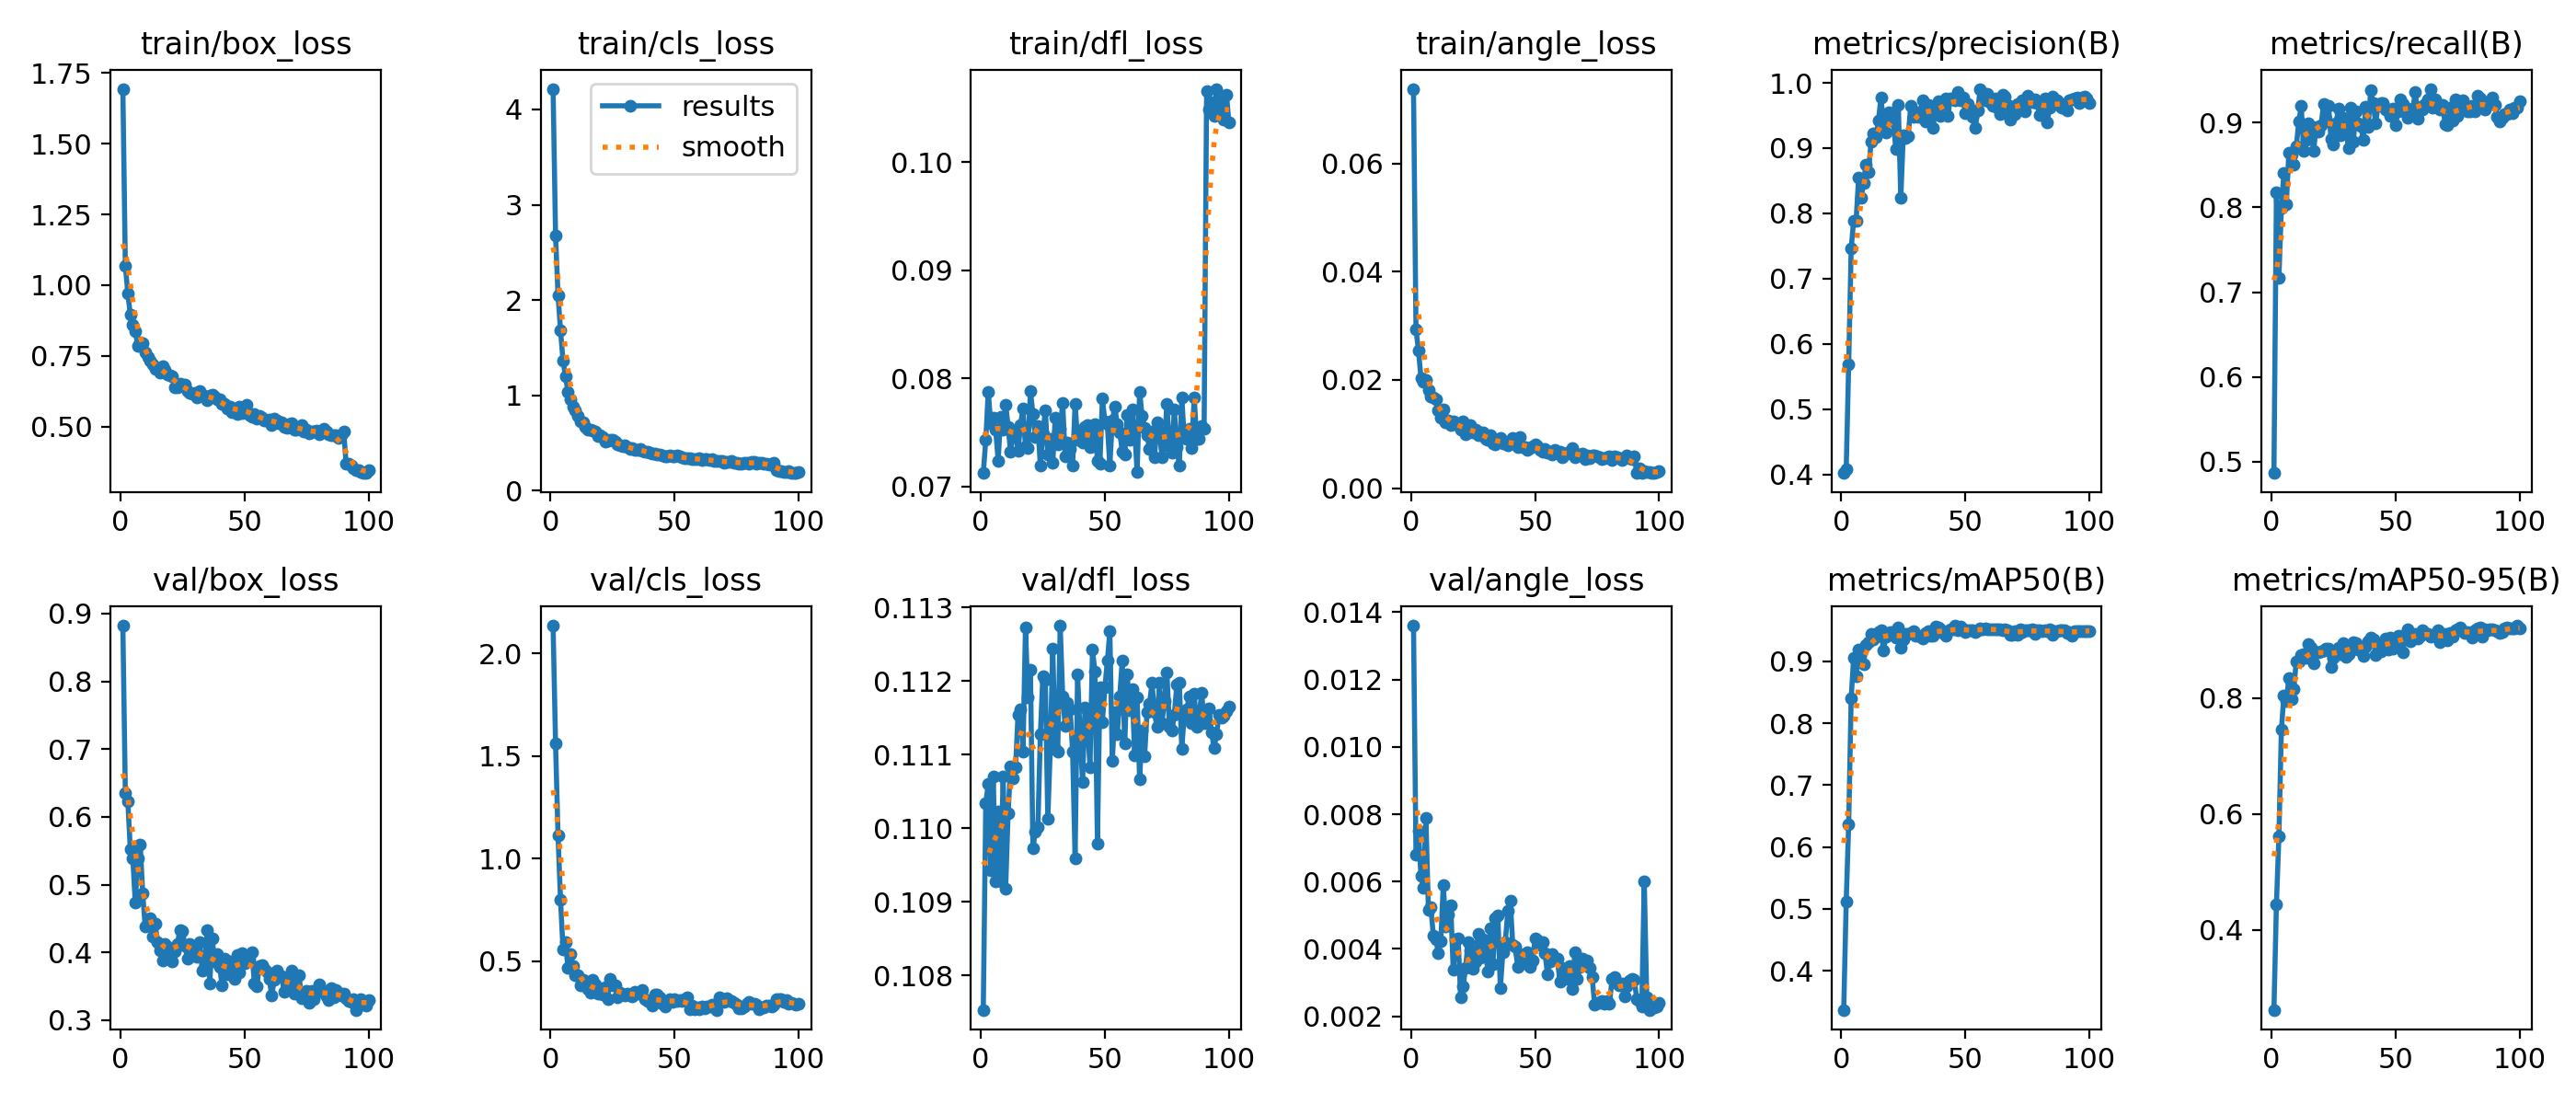

The file beside this chart, header and first rows:
epoch, time, train/box_loss, train/cls_loss, train/dfl_loss, train/angle_loss, metrics/precision(B), metrics/recall(B), metrics/mAP50(B), metrics/mAP50-95(B), val/box_loss, val/cls_loss, val/dfl_loss, val/angle_loss, lr/pg0, lr/pg1, lr/pg2
1, 37.29, 1.694, 4.217, 0.07122, 0.07376, 0.4025, 0.4865, 0.3369, 0.2614, 0.8822, 2.136, 0.1075, 0.0136, 0.0004085, 0.0004085, 0.0004085
2, 58.94, 1.069, 2.677, 0.07426, 0.02929, 0.4081, 0.8177, 0.5113, 0.4436, 0.6349, 1.561, 0.1103, 0.00681, 0.000817, 0.000817, 0.000817
3, 78.93, 0.9714, 2.053, 0.07875, 0.02546, 0.5689, 0.7168, 0.6374, 0.5611, 0.6232, 1.111, 0.1106, 0.00752, 0.001217, 0.001217, 0.001217
4, 100.3, 0.8966, 1.681, 0.07586, 0.02041, 0.7458, 0.7989, 0.8401, 0.7453, 0.5522, 0.7978, 0.1094, 0.00616, 0.001213, 0.001213, 0.001213
5, 120.3, 0.8614, 1.365, 0.07631, 0.01969, 0.7892, 0.841, 0.9062, 0.804, 0.5393, 0.5586, 0.1107, 0.00582, 0.0012, 0.0012, 0.0012
6, 141.7, 0.8382, 1.197, 0.0752, 0.02, 0.7892, 0.8035, 0.8754, 0.7945, 0.4733, 0.5911, 0.1093, 0.00789, 0.001188, 0.001188, 0.001188
7, 163.1, 0.7862, 1.04, 0.07238, 0.01818, 0.8546, 0.8642, 0.9197, 0.8352, 0.5384, 0.4672, 0.1102, 0.00516, 0.001176, 0.001176, 0.001176
8, 184.7, 0.7996, 0.9613, 0.07645, 0.01699, 0.8237, 0.8627, 0.8991, 0.7977, 0.5598, 0.5328, 0.1093, 0.00524, 0.001163, 0.001163, 0.001163
9, 205.1, 0.7953, 0.8875, 0.07522, 0.01676, 0.8462, 0.8507, 0.8958, 0.8155, 0.4869, 0.4767, 0.1107, 0.00439, 0.001151, 0.001151, 0.001151
10, 226.6, 0.7631, 0.8446, 0.07757, 0.01643, 0.8746, 0.8717, 0.9274, 0.8637, 0.4383, 0.4334, 0.1092, 0.00428, 0.001139, 0.001139, 0.001139
11, 247.2, 0.7473, 0.7883, 0.07553, 0.01438, 0.8633, 0.9011, 0.9311, 0.8641, 0.4408, 0.4312, 0.1102, 0.00388, 0.001126, 0.001126, 0.001126
12, 268, 0.734, 0.7278, 0.07317, 0.013, 0.9095, 0.9194, 0.944, 0.8739, 0.451, 0.3829, 0.1108, 0.00424, 0.001114, 0.001114, 0.001114
13, 289.2, 0.7196, 0.7149, 0.07486, 0.01455, 0.9221, 0.8663, 0.9348, 0.8764, 0.4227, 0.4087, 0.1107, 0.00589, 0.001102, 0.001102, 0.001102
14, 309.2, 0.7037, 0.6748, 0.07486, 0.01212, 0.9164, 0.8801, 0.94, 0.8696, 0.4429, 0.3867, 0.1108, 0.00466, 0.001089, 0.001089, 0.001089
15, 330.6, 0.7033, 0.643, 0.07329, 0.01248, 0.9426, 0.8992, 0.9468, 0.8939, 0.4156, 0.3658, 0.1115, 0.00503, 0.001077, 0.001077, 0.001077
16, 350.7, 0.6922, 0.642, 0.07568, 0.01164, 0.977, 0.8922, 0.9502, 0.8868, 0.4036, 0.3438, 0.1116, 0.0053, 0.001064, 0.001064, 0.001064
17, 372.2, 0.7146, 0.6355, 0.07716, 0.01233, 0.9399, 0.8667, 0.9184, 0.8603, 0.3875, 0.4073, 0.111, 0.00339, 0.001052, 0.001052, 0.001052
18, 392.5, 0.7009, 0.6211, 0.0737, 0.01186, 0.9244, 0.8953, 0.9403, 0.8802, 0.4123, 0.3873, 0.1127, 0.00428, 0.00104, 0.00104, 0.00104
19, 413.8, 0.6834, 0.577, 0.07352, 0.01168, 0.955, 0.8894, 0.9464, 0.8802, 0.4086, 0.3432, 0.1118, 0.0043, 0.001027, 0.001027, 0.001027
20, 434.2, 0.6804, 0.5856, 0.07885, 0.0109, 0.9534, 0.8969, 0.9475, 0.8813, 0.3954, 0.347, 0.1121, 0.00255, 0.001015, 0.001015, 0.001015
21, 455.1, 0.6786, 0.5671, 0.07667, 0.01228, 0.9411, 0.922, 0.9468, 0.8819, 0.3868, 0.3351, 0.1097, 0.00288, 0.001002, 0.001002, 0.001002
22, 474.9, 0.6381, 0.5183, 0.07457, 0.00994, 0.8982, 0.9047, 0.9391, 0.8857, 0.401, 0.3738, 0.11, 0.00345, 0.0009901, 0.0009901, 0.0009901
23, 495.5, 0.6381, 0.5257, 0.07561, 0.01057, 0.9668, 0.9196, 0.955, 0.8861, 0.4126, 0.3134, 0.11, 0.0042, 0.0009778, 0.0009778, 0.0009778
24, 515.8, 0.6522, 0.5375, 0.07192, 0.01165, 0.8235, 0.8812, 0.922, 0.8536, 0.4334, 0.4132, 0.1113, 0.00395, 0.0009654, 0.0009654, 0.0009654
25, 536.6, 0.6463, 0.5316, 0.07477, 0.01026, 0.9198, 0.8745, 0.935, 0.8707, 0.4319, 0.3838, 0.1121, 0.00342, 0.000953, 0.000953, 0.000953
26, 557.4, 0.6482, 0.5197, 0.07706, 0.01087, 0.9156, 0.8993, 0.9447, 0.8826, 0.41, 0.3806, 0.112, 0.00364, 0.0009406, 0.0009406, 0.0009406
27, 577.3, 0.6271, 0.4907, 0.07291, 0.00986, 0.9189, 0.917, 0.9446, 0.887, 0.3911, 0.3228, 0.1101, 0.00445, 0.0009283, 0.0009283, 0.0009283
28, 598.2, 0.6196, 0.477, 0.07438, 0.01025, 0.9643, 0.8855, 0.9464, 0.8766, 0.4119, 0.3465, 0.1111, 0.00374, 0.0009159, 0.0009159, 0.0009159
29, 618.3, 0.6147, 0.4713, 0.07216, 0.01025, 0.9474, 0.9061, 0.9488, 0.896, 0.404, 0.3386, 0.1124, 0.00429, 0.0009035, 0.0009035, 0.0009035
30, 639.4, 0.618, 0.4732, 0.07637, 0.0091, 0.9517, 0.8979, 0.9419, 0.8712, 0.4067, 0.3324, 0.1111, 0.0039, 0.0008911, 0.0008911, 0.0008911
31, 659.5, 0.6045, 0.461, 0.0739, 0.00894, 0.9474, 0.87, 0.941, 0.8756, 0.3933, 0.3424, 0.111, 0.00334, 0.0008787, 0.0008787, 0.0008787
32, 680.5, 0.6251, 0.4403, 0.07533, 0.00975, 0.9558, 0.9173, 0.9401, 0.8844, 0.4149, 0.3332, 0.1128, 0.00462, 0.0008664, 0.0008664, 0.0008664
33, 700, 0.6139, 0.4481, 0.07768, 0.00825, 0.9731, 0.8774, 0.9367, 0.8975, 0.3737, 0.3293, 0.1118, 0.00354, 0.000854, 0.000854, 0.000854
34, 721.5, 0.6042, 0.4324, 0.07275, 0.00818, 0.9406, 0.9133, 0.9464, 0.896, 0.3805, 0.3518, 0.1114, 0.0049, 0.0008416, 0.0008416, 0.0008416
35, 741.6, 0.592, 0.4259, 0.07408, 0.00871, 0.9656, 0.8989, 0.949, 0.8845, 0.4326, 0.3412, 0.1117, 0.005, 0.0008293, 0.0008293, 0.0008293
36, 763.2, 0.6104, 0.4381, 0.07342, 0.00935, 0.9641, 0.896, 0.9416, 0.8871, 0.3535, 0.3451, 0.1116, 0.00283, 0.0008169, 0.0008169, 0.0008169
37, 783.6, 0.6118, 0.4243, 0.07189, 0.00826, 0.9311, 0.8803, 0.9411, 0.8733, 0.4205, 0.3616, 0.111, 0.00389, 0.0008045, 0.0008045, 0.0008045
38, 804.4, 0.6058, 0.413, 0.07765, 0.00846, 0.9625, 0.9188, 0.9566, 0.8892, 0.3872, 0.3138, 0.1096, 0.00421, 0.0007921, 0.0007921, 0.0007921
39, 825.5, 0.5964, 0.4098, 0.0743, 0.00789, 0.9718, 0.8954, 0.9542, 0.8986, 0.3972, 0.3034, 0.1121, 0.00512, 0.0007797, 0.0007797, 0.0007797
40, 845.8, 0.5949, 0.4, 0.07507, 0.00841, 0.9492, 0.9387, 0.9513, 0.9056, 0.3786, 0.3002, 0.1113, 0.00543, 0.0007674, 0.0007674, 0.0007674
41, 867.5, 0.5809, 0.3913, 0.07406, 0.00923, 0.9675, 0.9228, 0.9454, 0.9013, 0.3512, 0.285, 0.1106, 0.00412, 0.000755, 0.000755, 0.000755
42, 887.3, 0.5787, 0.3953, 0.07549, 0.00812, 0.9759, 0.8994, 0.9422, 0.8744, 0.3914, 0.3361, 0.1116, 0.00406, 0.0007426, 0.0007426, 0.0007426
43, 908.9, 0.5628, 0.3809, 0.07569, 0.0076, 0.9498, 0.9213, 0.9487, 0.8926, 0.3678, 0.3372, 0.1114, 0.00346, 0.0007302, 0.0007302, 0.0007302
44, 928.8, 0.5692, 0.3768, 0.07361, 0.00941, 0.9766, 0.9232, 0.9516, 0.8815, 0.3874, 0.3235, 0.1108, 0.00384, 0.0007179, 0.0007179, 0.0007179
45, 950.3, 0.5509, 0.3669, 0.0751, 0.00756, 0.9742, 0.9228, 0.9515, 0.8927, 0.3762, 0.2901, 0.1124, 0.0036, 0.0007055, 0.0007055, 0.0007055
46, 970.3, 0.5629, 0.3635, 0.07573, 0.00764, 0.9734, 0.916, 0.9578, 0.9034, 0.3604, 0.2771, 0.1121, 0.00357, 0.0006931, 0.0006931, 0.0006931
47, 991.2, 0.544, 0.3589, 0.07231, 0.00716, 0.9853, 0.9155, 0.9506, 0.8835, 0.3959, 0.3047, 0.1098, 0.0039, 0.0006808, 0.0006808, 0.0006808
48, 1012, 0.5715, 0.3685, 0.07212, 0.00736, 0.9733, 0.9076, 0.9558, 0.9051, 0.3703, 0.314, 0.1119, 0.00347, 0.0006684, 0.0006684, 0.0006684
49, 1032, 0.5483, 0.357, 0.07812, 0.00774, 0.9779, 0.9167, 0.9512, 0.8854, 0.3984, 0.3006, 0.1114, 0.00367, 0.000656, 0.000656, 0.000656
50, 1053, 0.5703, 0.3593, 0.076, 0.00807, 0.9538, 0.8968, 0.9473, 0.8961, 0.3839, 0.3147, 0.1119, 0.00432, 0.0006436, 0.0006436, 0.0006436
51, 1073, 0.5765, 0.3699, 0.07572, 0.0077, 0.9679, 0.9137, 0.9505, 0.908, 0.3917, 0.3058, 0.1123, 0.00426, 0.0006312, 0.0006312, 0.0006312
52, 1094, 0.5411, 0.3589, 0.0719, 0.00714, 0.959, 0.9278, 0.9509, 0.9067, 0.3898, 0.3085, 0.1127, 0.00411, 0.0006189, 0.0006189, 0.0006189
53, 1114, 0.5363, 0.3492, 0.07611, 0.00669, 0.9485, 0.9223, 0.9508, 0.8802, 0.4006, 0.3066, 0.1109, 0.0042, 0.0006065, 0.0006065, 0.0006065
54, 1135, 0.5458, 0.3412, 0.07733, 0.00722, 0.9313, 0.9178, 0.9478, 0.9115, 0.3546, 0.3142, 0.1116, 0.00387, 0.0005941, 0.0005941, 0.0005941
55, 1155, 0.5279, 0.3466, 0.07574, 0.00658, 0.9574, 0.9062, 0.9498, 0.919, 0.3505, 0.3253, 0.1113, 0.00325, 0.0005818, 0.0005818, 0.0005818
56, 1176, 0.538, 0.3444, 0.07498, 0.00669, 0.9908, 0.9134, 0.9528, 0.8992, 0.3796, 0.2659, 0.1118, 0.00364, 0.0005694, 0.0005694, 0.0005694
57, 1196, 0.5306, 0.3325, 0.07323, 0.00625, 0.9846, 0.9171, 0.952, 0.9026, 0.3816, 0.2828, 0.1123, 0.00386, 0.000557, 0.000557, 0.000557
58, 1217, 0.5209, 0.3358, 0.07296, 0.00714, 0.9727, 0.9366, 0.9536, 0.911, 0.3756, 0.2654, 0.1111, 0.00371, 0.0005446, 0.0005446, 0.0005446
59, 1237, 0.5215, 0.3334, 0.07659, 0.00671, 0.9836, 0.9052, 0.9515, 0.9041, 0.3715, 0.2739, 0.1121, 0.00372, 0.0005322, 0.0005322, 0.0005322
60, 1258, 0.5252, 0.3379, 0.07433, 0.00669, 0.9703, 0.9191, 0.9524, 0.9088, 0.3605, 0.2667, 0.1116, 0.00302, 0.0005199, 0.0005199, 0.0005199
... 40 more rows
